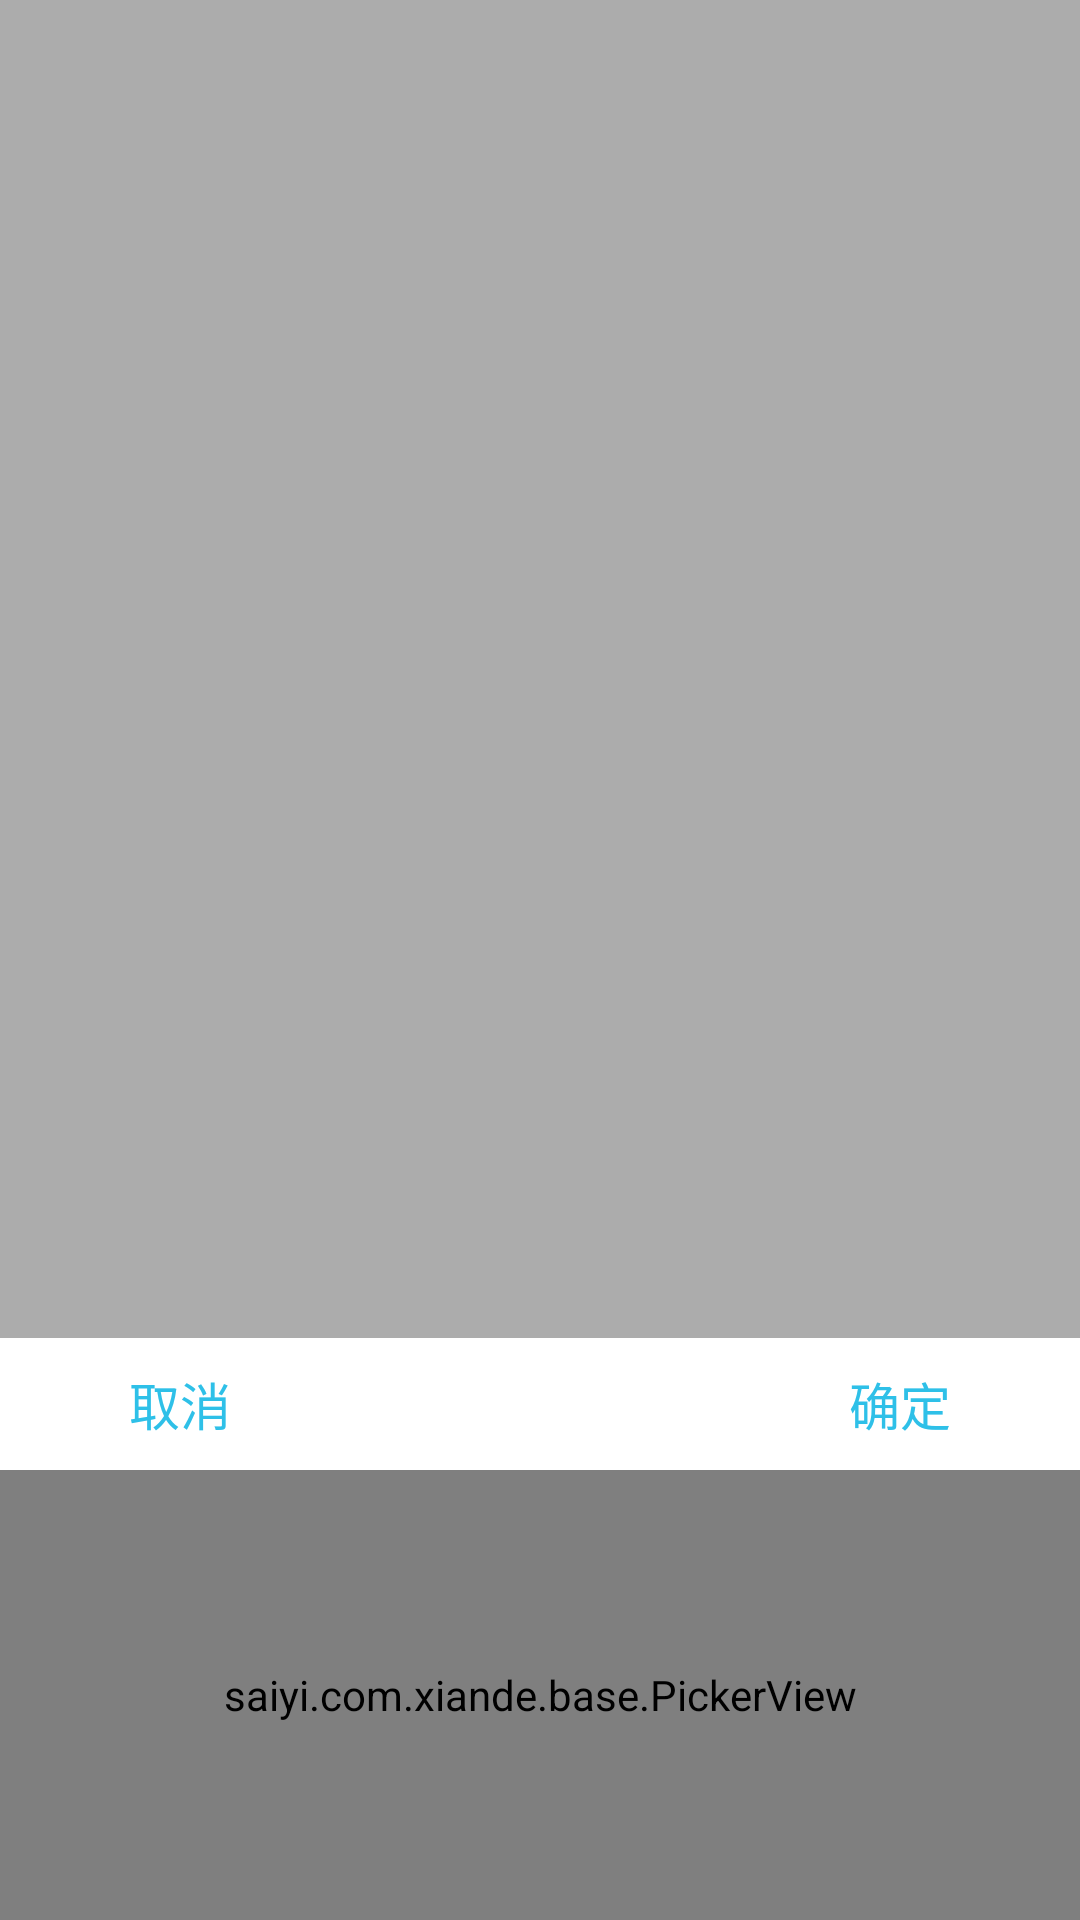

Produce the Android XML layout that renders to this screen, including the resource entries it uses.
<!-- AndroidManifest.xml: application theme AppTheme -->
<!-- res/layout/window_school_selected_view.xml -->
<?xml version="1.0" encoding="utf-8"?>
<LinearLayout xmlns:android="http://schemas.android.com/apk/res/android"
    android:orientation="vertical"
    android:layout_width="match_parent"
    android:layout_height="match_parent"
    android:background="@color/color8"
    android:fitsSystemWindows="true"
    android:gravity="bottom">
    <RelativeLayout
        android:layout_width="match_parent"
        android:layout_height="44dp"
        android:background="@android:color/white">
        <TextView
            android:id="@+id/tv_cancel"
            android:layout_width="120dp"
            android:layout_height="match_parent"
            android:text="@string/common_cancel"
            android:textSize="17sp"
            android:gravity="center"
            android:textColor="@color/FillBlue"/>
        <TextView
            android:id="@+id/tv_ok"
            android:layout_width="120dp"
            android:layout_height="match_parent"
            android:text="@string/common_ok"
            android:textSize="17sp"
            android:gravity="center"
            android:layout_alignParentRight="true"
            android:textColor="@color/FillBlue"/>
    </RelativeLayout>
    <saiyi.com.xiande.base.PickerView
        android:id="@+id/pv_time"
        android:layout_width="match_parent"
        android:layout_height="150dp"
        android:background="@android:color/white"/>
</LinearLayout>
<!-- resources referenced by this layout -->
<resources>
  <color name="FillBlue">#2EC0E8</color>
  <color name="color8">#50000000</color>
  <string name="common_cancel">取消</string>
  <string name="common_ok">确定</string>
  <style name="AppTheme" parent="Theme.AppCompat.Light.NoActionBar">
          
      </style>
</resources>
